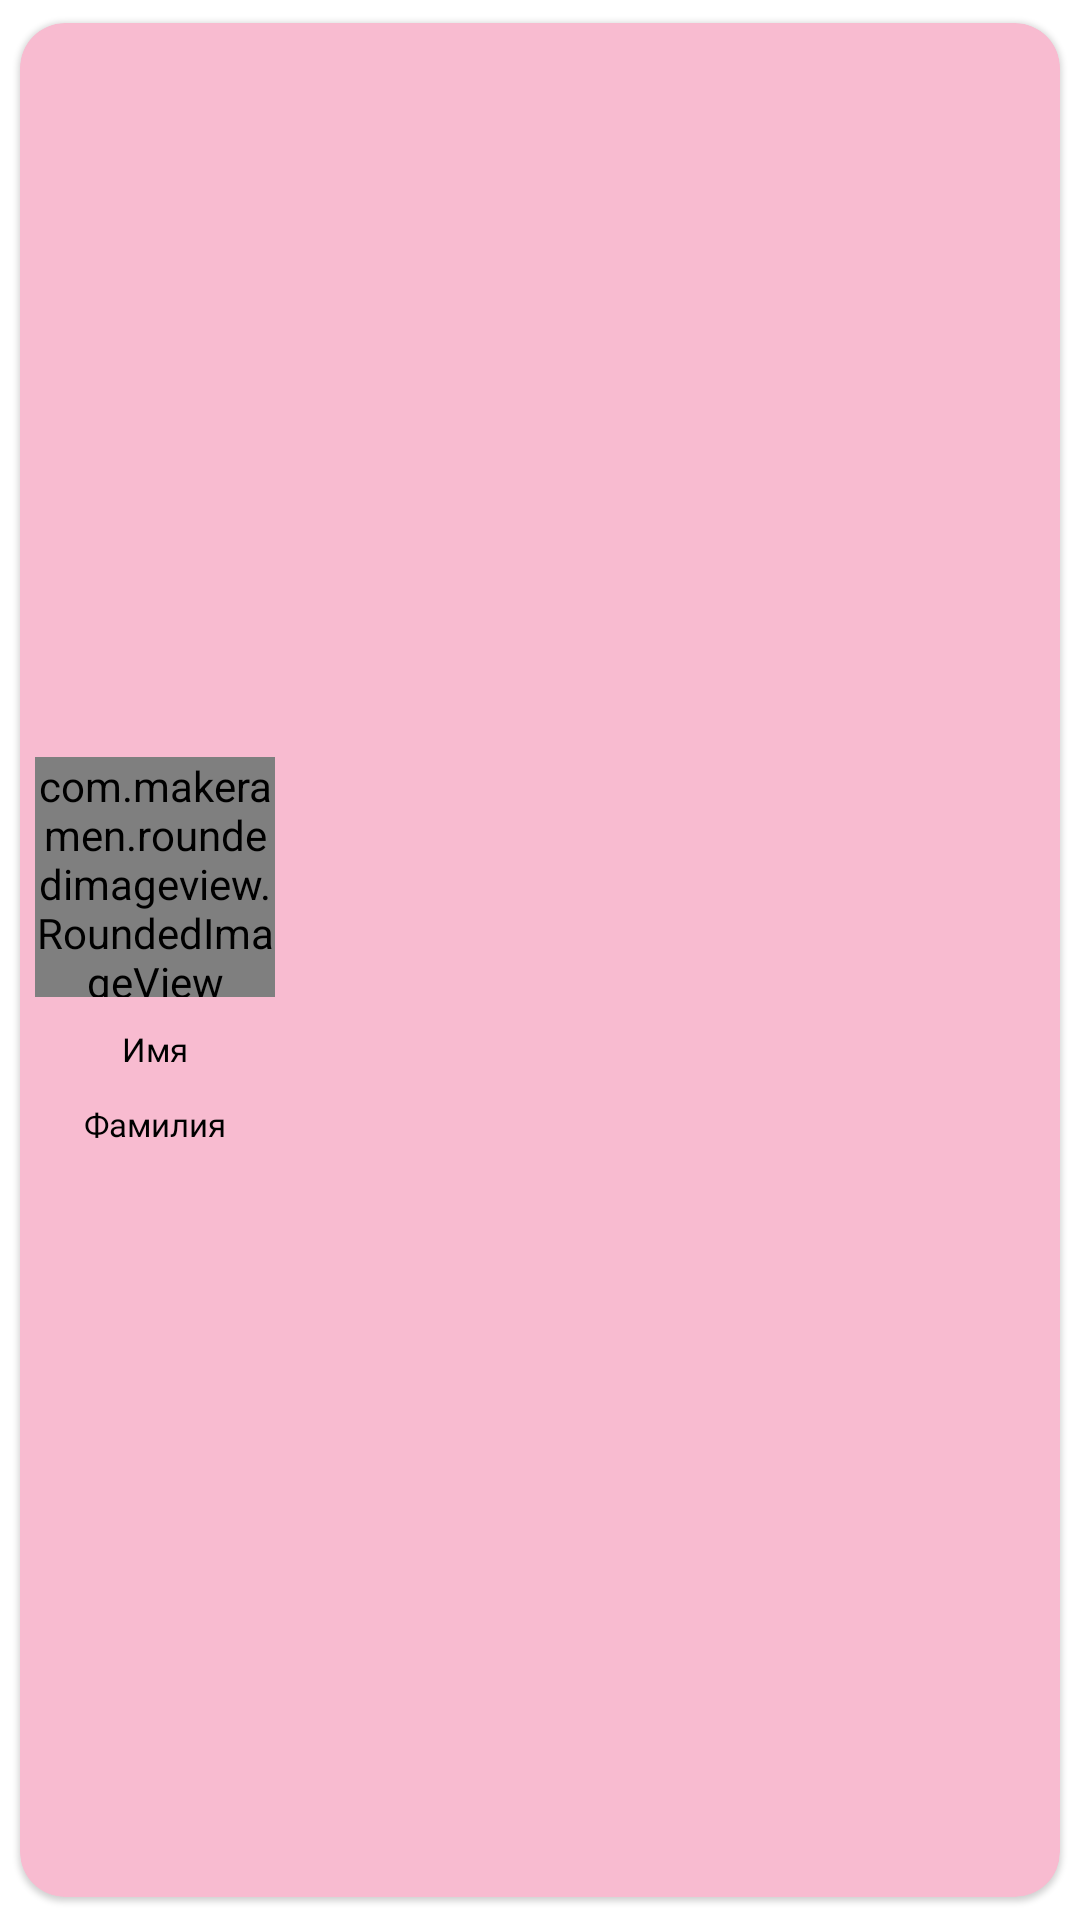

Layout XML and referenced resources for this Android screen:
<!-- AndroidManifest.xml: application theme Theme.ChoiceItSamsungSchool -->
<!-- res/layout/friend_card.xml -->
<?xml version="1.0" encoding="utf-8"?>
<com.google.android.material.card.MaterialCardView xmlns:android="http://schemas.android.com/apk/res/android"
    xmlns:app="http://schemas.android.com/apk/res-auto"
    android:id="@+id/friend_card"
    android:layout_width="wrap_content"
    android:layout_height="wrap_content"
    android:padding="2dp"
    app:cardBackgroundColor="@color/pink_100"
    app:cardCornerRadius="15dp"
    app:cardUseCompatPadding="true">

    <LinearLayout
        android:layout_width="wrap_content"
        android:layout_height="wrap_content"
        android:orientation="vertical">

        <com.makeramen.roundedimageview.RoundedImageView
            android:id="@+id/friend_image"
            android:layout_width="80dp"
            android:layout_height="80dp"
            android:layout_margin="5dp"
            android:layout_weight="3"
            android:scaleType="fitCenter"
            app:riv_corner_radius="500dp" />

        <TextView
            android:id="@+id/friend_first_name"
            android:layout_width="match_parent"
            android:layout_height="25dp"
            android:layout_weight="1"
            android:fontFamily="@font/montserrat_medium"
            android:gravity="center"
            android:text="Имя"
            android:textColor="@color/black"
            android:textSize="11sp" />

        <TextView
            android:id="@+id/friend_second_name"
            android:layout_width="match_parent"
            android:layout_height="25dp"
            android:layout_weight="1"
            android:fontFamily="@font/montserrat_medium"
            android:gravity="center"
            android:layout_marginBottom="5dp"
            android:text="Фамилия"
            android:textColor="@color/black"
            android:textSize="11sp" />
    </LinearLayout>
</com.google.android.material.card.MaterialCardView>
<!-- resources referenced by this layout -->
<resources>
  <color name="black">#FF000000</color>
  <color name="pink_100">#F8BBD0</color>
  <style name="Theme.ChoiceItSamsungSchool" parent="Theme.MaterialComponents.DayNight.NoActionBar">
          
          <item name="colorPrimary">@color/purple_100</item>
          <item name="colorPrimaryVariant">@color/purple_300</item>
          <item name="colorOnPrimary">@color/purple_500</item>
          <item name="colorSurface">@color/white</item>
          
          <item name="colorSecondary">@color/purple_400</item>
          <item name="colorSecondaryVariant">@color/white</item>
          <item name="colorOnSecondary">@color/purple_400</item>
          
          <item name="android:statusBarColor" tools:targetApi="l">@color/white</item>
          <item name="android:windowLightStatusBar">true</item>
          
  
          <item name="android:layout_gravity">center_vertical</item>
  
          <item name="snackbarStyle">@style/Widget.App.Snackbar</item>
          <item name="snackbarButtonStyle">@style/Widget.App.SnackbarButton</item>
      </style>
  <color name="purple_500">#FF6200EE</color>
  <color name="white">#FFFFFFFF</color>
  <style name="Widget.App.Snackbar" parent="Widget.MaterialComponents.Snackbar">
          <item name="materialThemeOverlay">@style/ThemeOverlay.App.Snackbar</item>
          <item name="actionTextColorAlpha">1</item>
      </style>
  <style name="Widget.App.SnackbarButton" parent="Widget.MaterialComponents.Button.TextButton.Snackbar">
          <item name="android:textColor">@color/white</item>
      </style>
  <style name="ThemeOverlay.App.Snackbar" parent="">
          <item name="colorPrimary">@color/white</item>
          <item name="colorOnSurface">@color/purple_400</item>
      </style>
</resources>
